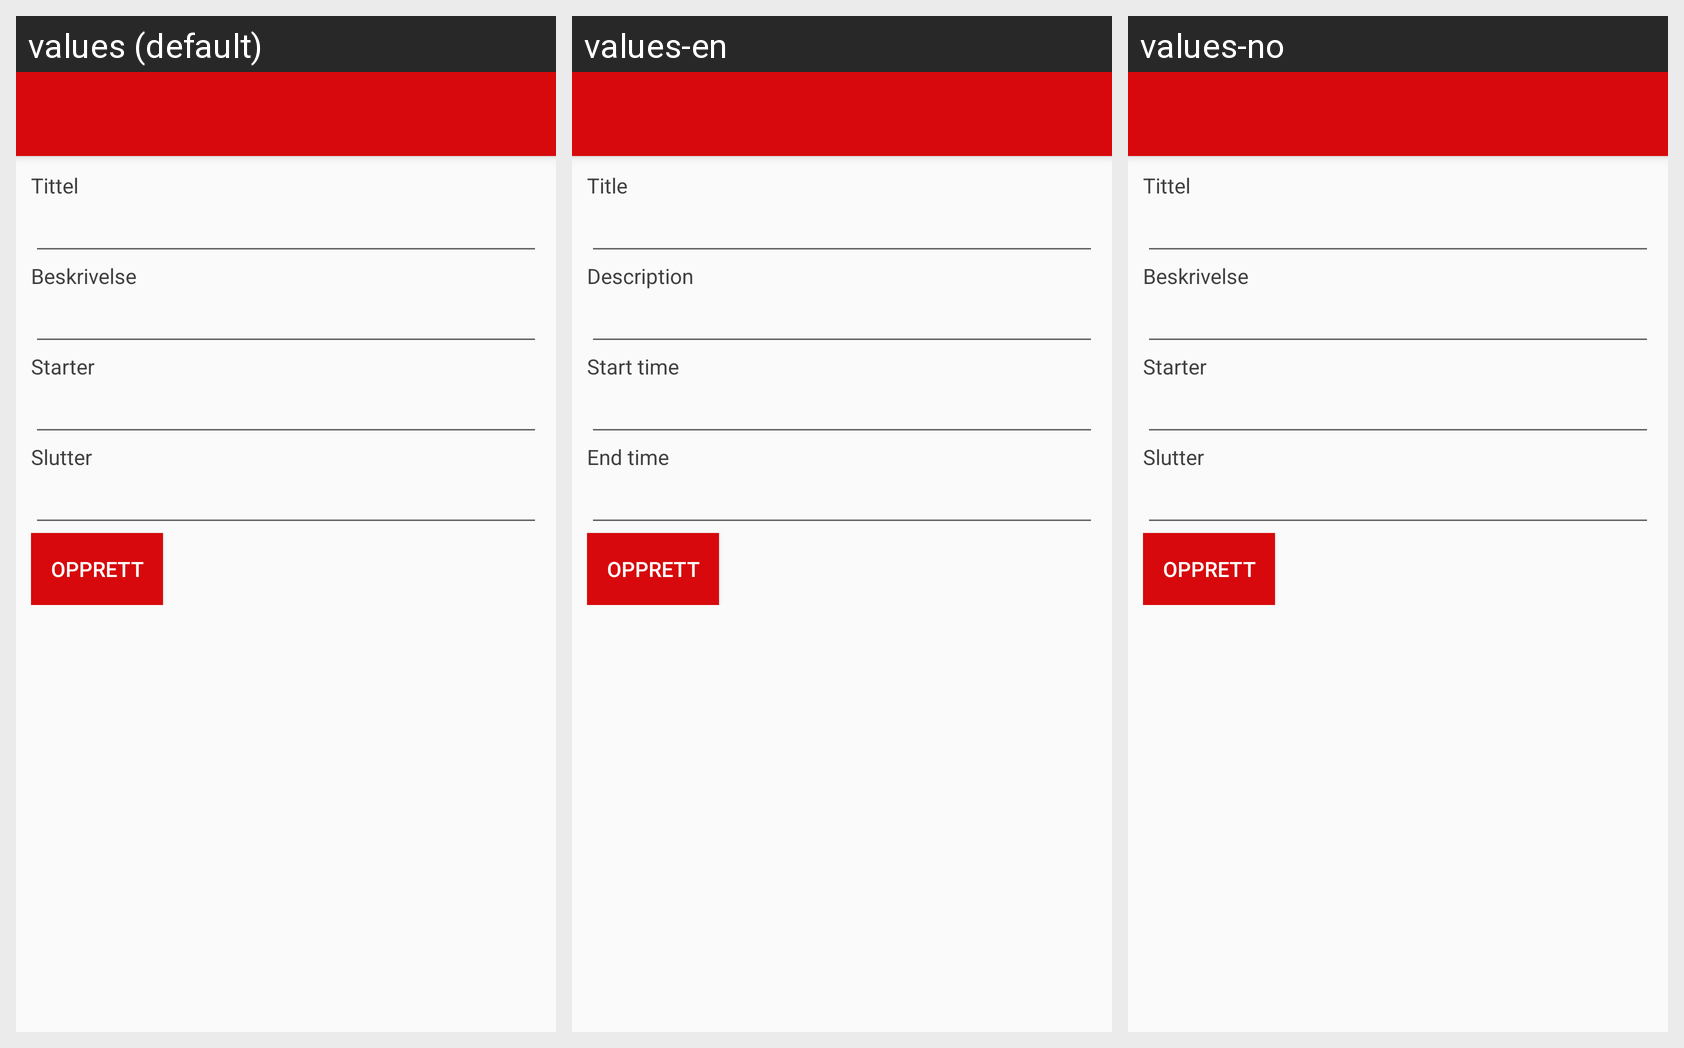

This grid shows one Android layout under several languages. Give, for every string resource on the screen, its name, the default text and each shown locale's text.
Android screen res/layout/app_bar_create_course.xml rendered under 3 locales, left to right: values (default), values-en, values-no. Device: Nexus 5 (rendered at 1080×1920; each locale shown at half size, 540×960, under a caption strip naming it); theme AppTheme.
Strings drawn on this screen, with the default value and each locale's value (text and hints the layout hard-codes, and strings that could not be matched under every locale, appear in the picture but are not listed):

course_title_label
  values: Tittel
  values-en: Title
  values-no: Tittel  [not translated; the default value is used]

course_description_label
  values: Beskrivelse
  values-en: Description
  values-no: Beskrivelse  [not translated; the default value is used]

course_start_date_label
  values: Starter
  values-en: Start time
  values-no: Starter  [not translated; the default value is used]

course_end_date_label
  values: Slutter
  values-en: End time
  values-no: Slutter  [not translated; the default value is used]

button_create_course
  values: Opprett
  values-en: Opprett  [not translated; the default value is used]
  values-no: Opprett  [not translated; the default value is used]
